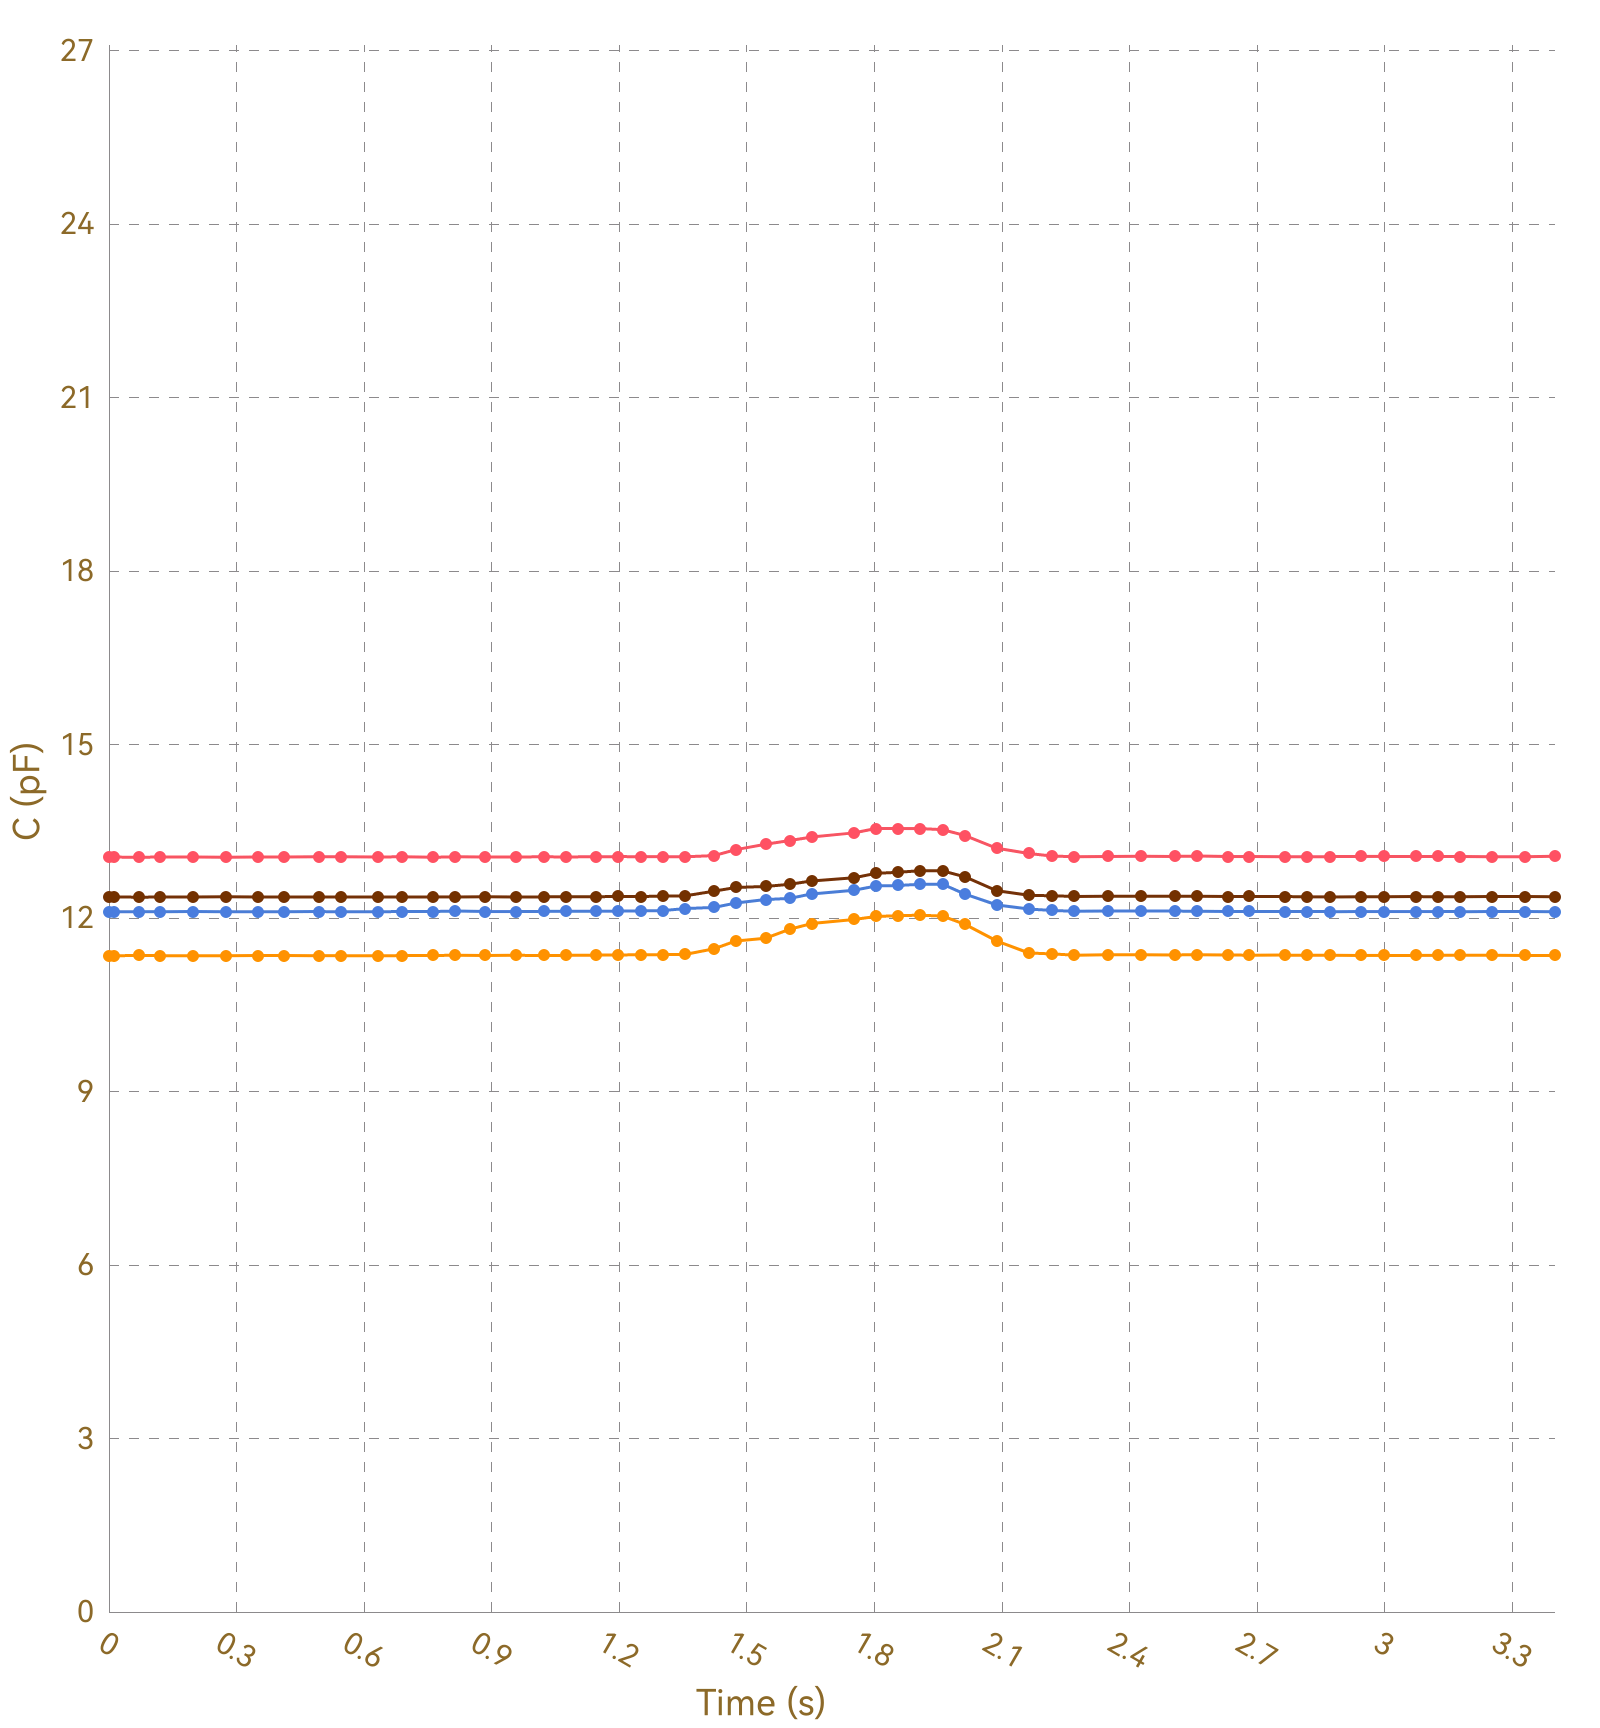

The file beside this chart, header and first rows:
, Ch1, , Ch2, , Ch3, , Ch4, , Ch5, , Ch6, , Ch7, , Ch8, 
Time (s), C (pF), ΔC/C0 (%), C (pF), ΔC/C0 (%), C (pF), ΔC/C0 (%), C (pF), ΔC/C0 (%), C (pF), ΔC/C0 (%), C (pF), ΔC/C0 (%), C (pF), ΔC/C0 (%), C (pF), ΔC/C0 (%)
0.011, 13.05, 0.0000, 11.35, 0.0000, 12.11, 0.0000, 12.36, 0.0000, OL, OL, OL, OL, OL, OL, 0.0000, 0.0000
0.014, 13.05, 0.0000, 11.35, 0.0000, 12.11, 0.0000, 12.36, 0.0000, OL, OL, OL, OL, OL, OL, 0.0000, 0.0000
0.016, 13.05, 0.0000, 11.35, 0.0000, 12.11, 0.0000, 12.36, 0.0000, OL, OL, OL, OL, OL, OL, 0.0000, 0.0000
0.030, 13.06, 0.0000, 11.35, 0.0000, 12.11, 0.0000, 12.36, 0.0000, OL, OL, OL, OL, OL, OL, 0.0000, 0.0000
0.032, 13.05, 0.0000, 11.35, 0.0000, 12.11, 0.0000, 12.36, 0.0000, OL, OL, OL, OL, OL, OL, 0.0000, 0.0000
0.039, 13.06, 0.0000, 11.35, 0.0000, 12.11, 0.0000, 12.36, 0.0000, OL, OL, OL, OL, OL, OL, 0.0000, 0.0000
0.041, 13.06, 0.0000, 11.35, 0.0000, 12.11, 0.0000, 12.37, 0.0000, OL, OL, OL, OL, OL, OL, 0.0000, 0.0000
0.070, 13.05, 0.0000, 11.35, 0.0000, 12.11, 0.0000, 12.36, 0.0000, OL, OL, OL, OL, OL, OL, 0.0000, 0.0000
0.073, 13.06, 0.0000, 11.35, 0.0000, 12.11, 0.0000, 12.36, 0.0000, OL, OL, OL, OL, OL, OL, 0.0000, 0.0000
0.075, 13.05, 0.0000, 11.35, 0.0000, 12.11, 0.0000, 12.36, 0.0000, OL, OL, OL, OL, OL, OL, 0.0000, 0.0000
0.078, 13.06, 0.0000, 11.35, 0.0000, 12.11, 0.0000, 12.37, 0.0000, OL, OL, OL, OL, OL, OL, 0.0000, 0.0000
0.112, 13.06, 0.0000, 11.35, 0.0000, 12.11, 0.0000, 12.36, 0.0000, OL, OL, OL, OL, OL, OL, 0.0000, 0.0000
0.115, 13.06, 0.0000, 11.35, 0.0000, 12.11, 0.0000, 12.36, 0.0000, OL, OL, OL, OL, OL, OL, 0.0000, 0.0000
0.118, 13.06, 0.0000, 11.35, 0.0000, 12.11, 0.0000, 12.36, 0.0000, OL, OL, OL, OL, OL, OL, 0.0000, 0.0000
0.120, 13.05, 0.0000, 11.35, 0.0000, 12.11, 0.0000, 12.36, 0.0000, OL, OL, OL, OL, OL, OL, 0.0000, 0.0000
0.152, 13.06, 0.0000, 11.35, 0.0000, 12.11, 0.0000, 12.36, 0.0000, OL, OL, OL, OL, OL, OL, 0.0000, 0.0000
0.156, 13.06, 0.0000, 11.35, 0.0000, 12.11, 0.0000, 12.36, 0.0000, OL, OL, OL, OL, OL, OL, 0.0000, 0.0000
0.158, 13.05, 0.0000, 11.35, 0.0000, 12.11, 0.0000, 12.36, 0.0000, OL, OL, OL, OL, OL, OL, 0.0000, 0.0000
0.164, 13.06, 0.0000, 11.35, 0.0000, 12.11, 0.0000, 12.36, 0.0000, OL, OL, OL, OL, OL, OL, 0.0000, 0.0000
0.168, 13.05, 0.0000, 11.35, 0.0000, 12.11, 0.0000, 12.36, 0.0000, OL, OL, OL, OL, OL, OL, 0.0000, 0.0000
0.197, 13.06, 0.0000, 11.35, 0.0000, 12.11, 0.0000, 12.36, 0.0000, OL, OL, OL, OL, OL, OL, 0.0000, 0.0000
0.201, 13.06, 0.0000, 11.35, 0.0000, 12.12, 0.0000, 12.36, 0.0000, OL, OL, OL, OL, OL, OL, 0.0000, 0.0000
0.203, 13.05, 0.0000, 11.35, 0.0000, 12.11, 0.0000, 12.36, 0.0000, OL, OL, OL, OL, OL, OL, 0.0000, 0.0000
0.235, 13.06, 0.0000, 11.35, 0.0000, 12.11, 0.0000, 12.36, 0.0000, OL, OL, OL, OL, OL, OL, 0.0000, 0.0000
0.239, 13.06, 0.0000, 11.35, 0.0000, 12.11, 0.0000, 12.36, 0.0000, OL, OL, OL, OL, OL, OL, 0.0000, 0.0000
0.241, 13.06, 0.0000, 11.35, 0.0000, 12.11, 0.0000, 12.36, 0.0000, OL, OL, OL, OL, OL, OL, 0.0000, 0.0000
0.244, 13.05, 0.0000, 11.35, 0.0000, 12.11, 0.0000, 12.36, 0.0000, OL, OL, OL, OL, OL, OL, 0.0000, 0.0000
0.274, 13.06, 0.0000, 11.35, 0.0000, 12.11, 0.0000, 12.36, 0.0000, OL, OL, OL, OL, OL, OL, 0.0000, 0.0000
0.277, 13.05, 0.0000, 11.35, 0.0000, 12.11, 0.0000, 12.36, 0.0000, OL, OL, OL, OL, OL, OL, 0.0000, 0.0000
0.280, 13.05, 0.0000, 11.35, 0.0000, 12.11, 0.0000, 12.36, 0.0000, OL, OL, OL, OL, OL, OL, 0.0000, 0.0000
0.286, 13.05, 0.0000, 11.35, 0.0000, 12.11, 0.0000, 12.36, 0.0000, OL, OL, OL, OL, OL, OL, 0.0000, 0.0000
0.289, 13.05, 0.0000, 11.35, 0.0000, 12.11, 0.0000, 12.36, 0.0000, OL, OL, OL, OL, OL, OL, 0.0000, 0.0000
0.314, 13.06, 0.0000, 11.35, 0.0000, 12.11, 0.0000, 12.36, 0.0000, OL, OL, OL, OL, OL, OL, 0.0000, 0.0000
0.316, 13.05, 0.0000, 11.35, 0.0000, 12.11, 0.0000, 12.36, 0.0000, OL, OL, OL, OL, OL, OL, 0.0000, 0.0000
0.323, 13.06, 0.0000, 11.35, 0.0000, 12.11, 0.0000, 12.36, 0.0000, OL, OL, OL, OL, OL, OL, 0.0000, 0.0000
0.350, 13.05, 0.0000, 11.35, 0.0000, 12.11, 0.0000, 12.37, 0.0000, OL, OL, OL, OL, OL, OL, 0.0000, 0.0000
0.372, 13.05, 0.0000, 11.35, 0.0000, 12.11, 0.0000, 12.36, 0.0000, OL, OL, OL, OL, OL, OL, 0.0000, 0.0000
0.374, 13.06, 0.0000, 11.35, 0.0000, 12.11, 0.0000, 12.36, 0.0000, OL, OL, OL, OL, OL, OL, 0.0000, 0.0000
0.376, 13.05, 0.0000, 11.35, 0.0000, 12.11, 0.0000, 12.36, 0.0000, OL, OL, OL, OL, OL, OL, 0.0000, 0.0000
0.380, 13.06, 0.0000, 11.35, 0.0000, 12.11, 0.0000, 12.36, 0.0000, OL, OL, OL, OL, OL, OL, 0.0000, 0.0000
0.411, 13.05, 0.0000, 11.35, 0.0000, 12.11, 0.0000, 12.36, 0.0000, OL, OL, OL, OL, OL, OL, 0.0000, 0.0000
0.414, 13.06, 0.0000, 11.35, 0.0000, 12.11, 0.0000, 12.36, 0.0000, OL, OL, OL, OL, OL, OL, 0.0000, 0.0000
0.417, 13.05, 0.0000, 11.35, 0.0000, 12.11, 0.0000, 12.36, 0.0000, OL, OL, OL, OL, OL, OL, 0.0000, 0.0000
0.419, 13.05, 0.0000, 11.35, 0.0000, 12.11, 0.0000, 12.36, 0.0000, OL, OL, OL, OL, OL, OL, 0.0000, 0.0000
0.454, 13.06, 0.0000, 11.35, 0.0000, 12.11, 0.0000, 12.36, 0.0000, OL, OL, OL, OL, OL, OL, 0.0000, 0.0000
0.456, 13.05, 0.0000, 11.35, 0.0000, 12.11, 0.0000, 12.37, 0.0000, OL, OL, OL, OL, OL, OL, 0.0000, 0.0000
0.459, 13.05, 0.0000, 11.35, 0.0000, 12.11, 0.0000, 12.36, 0.0000, OL, OL, OL, OL, OL, OL, 0.0000, 0.0000
0.461, 13.06, 0.0000, 11.35, 0.0000, 12.11, 0.0000, 12.36, 0.0000, OL, OL, OL, OL, OL, OL, 0.0000, 0.0000
0.493, 13.06, 0.0000, 11.35, 0.0000, 12.11, 0.0000, 12.36, 0.0000, OL, OL, OL, OL, OL, OL, 0.0000, 0.0000
0.497, 13.06, 0.0000, 11.35, 0.0000, 12.11, 0.0000, 12.36, 0.0000, OL, OL, OL, OL, OL, OL, 0.0000, 0.0000
0.499, 13.06, 0.0000, 11.35, 0.0000, 12.11, 0.0000, 12.36, 0.0000, OL, OL, OL, OL, OL, OL, 0.0000, 0.0000
0.501, 13.06, 0.0000, 11.35, 0.0000, 12.11, 0.0000, 12.36, 0.0000, OL, OL, OL, OL, OL, OL, 0.0000, 0.0000
0.532, 13.06, 0.0000, 11.35, 0.0000, 12.11, 0.0000, 12.36, 0.0000, OL, OL, OL, OL, OL, OL, 0.0000, 0.0000
0.535, 13.06, 0.0000, 11.35, 0.0000, 12.11, 0.0000, 12.36, 0.0000, OL, OL, OL, OL, OL, OL, 0.0000, 0.0000
0.538, 13.06, 0.0000, 11.35, 0.0000, 12.11, 0.0000, 12.36, 0.0000, OL, OL, OL, OL, OL, OL, 0.0000, 0.0000
0.540, 13.06, 0.0000, 11.35, 0.0000, 12.11, 0.0000, 12.36, 0.0000, OL, OL, OL, OL, OL, OL, 0.0000, 0.0000
0.545, 13.06, 0.0000, 11.35, 0.0000, 12.11, 0.0000, 12.36, 0.0000, OL, OL, OL, OL, OL, OL, 0.0000, 0.0000
0.579, 13.06, 0.0000, 11.35, 0.0000, 12.11, 0.0000, 12.37, 0.0000, OL, OL, OL, OL, OL, OL, 0.0000, 0.0000
0.583, 13.05, 0.0000, 11.35, 0.0000, 12.11, 0.0000, 12.36, 0.0000, OL, OL, OL, OL, OL, OL, 0.0000, 0.0000
... 290 more rows
